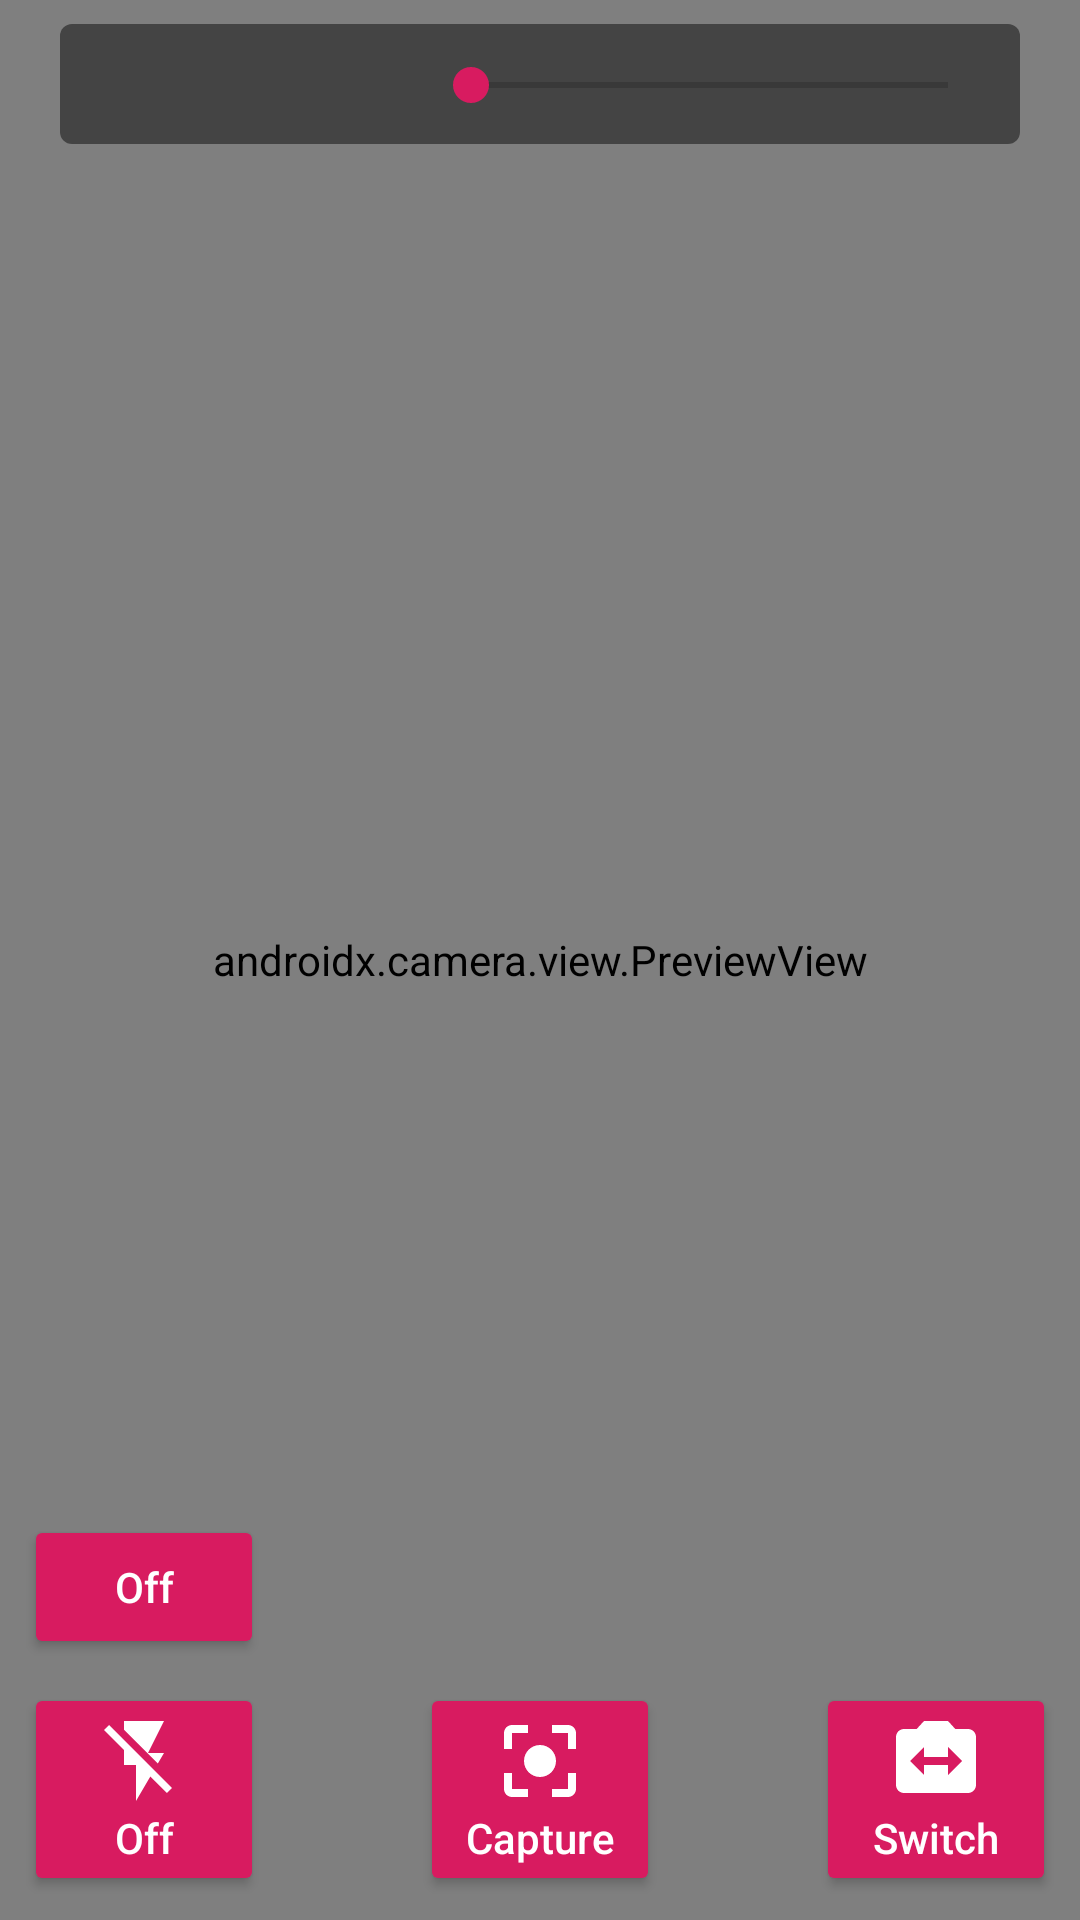

Reconstruct the res/layout file that produces this screen, plus the resources it refers to.
<!-- AndroidManifest.xml: activity theme NoActionBarTheme -->
<!-- res/layout/activity_advance_image_capture.xml -->
<?xml version="1.0" encoding="utf-8"?>
<androidx.constraintlayout.widget.ConstraintLayout xmlns:android="http://schemas.android.com/apk/res/android"
    xmlns:app="http://schemas.android.com/apk/res-auto"
    xmlns:tools="http://schemas.android.com/tools"
    android:layout_width="match_parent"
    android:layout_height="match_parent"
    tools:context=".ui.ImageCaptureActivity">

    <View
        android:id="@+id/viewSafeArea"
        android:layout_width="0dp"
        android:layout_height="0dp"
        app:layout_constraintBottom_toBottomOf="parent"
        app:layout_constraintEnd_toEndOf="parent"
        app:layout_constraintStart_toStartOf="parent"
        app:layout_constraintTop_toTopOf="parent" />

    <androidx.camera.view.PreviewView
        android:id="@+id/previewView"
        android:layout_width="0dp"
        android:layout_height="0dp"
        android:background="@color/dark_gray"
        app:layout_constraintBottom_toBottomOf="parent"
        app:layout_constraintEnd_toEndOf="parent"
        app:layout_constraintStart_toStartOf="parent"
        app:layout_constraintTop_toTopOf="parent" />

    <View
        android:id="@+id/viewZoomBackground"
        android:layout_width="@dimen/zoom_level_width"
        android:layout_height="@dimen/zoom_level_height"
        android:layout_marginTop="@dimen/margin"
        android:background="@drawable/shape_zoom_level_background"
        app:layout_constraintEnd_toEndOf="@id/viewSafeArea"
        app:layout_constraintStart_toStartOf="@id/viewSafeArea"
        app:layout_constraintTop_toTopOf="@id/viewSafeArea" />

    <TextView
        android:id="@+id/textViewZoomLevel"
        android:layout_width="wrap_content"
        android:layout_height="wrap_content"
        android:layout_marginStart="@dimen/margin"
        android:ems="5"
        android:gravity="end"
        android:textColor="@color/white"
        android:textSize="@dimen/text_size"
        app:layout_constraintBottom_toBottomOf="@id/viewZoomBackground"
        app:layout_constraintEnd_toStartOf="@id/seekBarZoom"
        app:layout_constraintHorizontal_chainStyle="packed"
        app:layout_constraintStart_toStartOf="@id/viewZoomBackground"
        app:layout_constraintTop_toTopOf="@id/viewZoomBackground"
        tools:text="Zoom 10.0x" />

    <SeekBar
        android:id="@+id/seekBarZoom"
        android:layout_width="0dp"
        android:layout_height="wrap_content"
        android:layout_marginStart="@dimen/margin"
        android:layout_marginEnd="@dimen/margin"
        app:layout_constraintBottom_toBottomOf="@id/textViewZoomLevel"
        app:layout_constraintEnd_toEndOf="@id/viewZoomBackground"
        app:layout_constraintStart_toEndOf="@id/textViewZoomLevel"
        app:layout_constraintTop_toTopOf="@id/textViewZoomLevel"
        tools:max="100"
        tools:progress="0" />

    <Button
        android:id="@+id/buttonCaptureImage"
        style="@style/Widget.AppCompat.Button.Colored"
        android:layout_width="@dimen/button_size"
        android:layout_height="wrap_content"
        android:layout_margin="@dimen/margin"
        android:drawableTop="@drawable/ic_camera_action"
        android:text="@string/capture_image"
        android:textAllCaps="false"
        app:layout_constraintBottom_toBottomOf="@id/viewSafeArea"
        app:layout_constraintDimensionRatio="1:1"
        app:layout_constraintEnd_toEndOf="@id/viewSafeArea"
        app:layout_constraintStart_toStartOf="@id/viewSafeArea" />

    <Button
        android:id="@+id/buttonToggleCamera"
        style="@style/Widget.AppCompat.Button.Colored"
        android:layout_width="@dimen/button_size"
        android:layout_height="wrap_content"
        android:layout_margin="@dimen/margin"
        android:drawableTop="@drawable/ic_switch_camera"
        android:text="@string/switch_camera"
        android:textAllCaps="false"
        app:layout_constraintBottom_toBottomOf="@id/viewSafeArea"
        app:layout_constraintDimensionRatio="1:1"
        app:layout_constraintEnd_toEndOf="@id/viewSafeArea" />

    <Button
        android:id="@+id/buttonToggleFlash"
        style="@style/Widget.AppCompat.Button.Colored"
        android:layout_width="@dimen/button_size"
        android:layout_height="wrap_content"
        android:layout_margin="@dimen/margin"
        android:drawableTop="@drawable/ic_flash_off"
        android:text="@string/flash_off"
        android:textAllCaps="false"
        app:layout_constraintBottom_toBottomOf="@id/viewSafeArea"
        app:layout_constraintDimensionRatio="1:1"
        app:layout_constraintStart_toStartOf="@id/viewSafeArea" />

    <Button
        android:id="@+id/buttonToggleTorch"
        style="@style/Widget.AppCompat.Button.Colored"
        android:layout_width="@dimen/button_size"
        android:layout_height="wrap_content"
        android:layout_margin="@dimen/margin"
        android:drawableTop="@drawable/ic_torch_off"
        android:text="@string/torch_off"
        android:textAllCaps="false"
        app:layout_constraintBottom_toTopOf="@id/buttonToggleFlash"
        app:layout_constraintDimensionRatio="1:1"
        app:layout_constraintStart_toStartOf="@id/viewSafeArea" />

</androidx.constraintlayout.widget.ConstraintLayout>
<!-- resources referenced by this layout -->
<resources>
  <color name="dark_gray">#111111</color>
  <color name="white">#FFFFFF</color>
  <dimen name="button_size">80dp</dimen>
  <dimen name="margin">8dp</dimen>
  <dimen name="text_size">18sp</dimen>
  <dimen name="zoom_level_height">40dp</dimen>
  <dimen name="zoom_level_width">320dp</dimen>
  <!-- drawable ic_camera_action (drawable) -->
  <vector xmlns:android="http://schemas.android.com/apk/res/android"
      android:width="32dp"
      android:height="32dp"
      android:viewportWidth="24.0"
      android:viewportHeight="24.0">
      <path
          android:fillColor="#FFFFFFFF"
          android:pathData="M12,8c-2.21,0 -4,1.79 -4,4s1.79,4 4,4 4,-1.79 4,-4 -1.79,-4 -4,-4zM5,15L3,15v4c0,1.1 0.9,2 2,2h4v-2L5,19v-4zM5,5h4L9,3L5,3c-1.1,0 -2,0.9 -2,2v4h2L5,5zM19,3h-4v2h4v4h2L21,5c0,-1.1 -0.9,-2 -2,-2zM19,19h-4v2h4c1.1,0 2,-0.9 2,-2v-4h-2v4z" />
  </vector>
  <!-- drawable ic_flash_off (drawable) -->
  <vector android:height="32dp" android:tint="#FFFFFF"
      android:viewportHeight="24.0" android:viewportWidth="24.0"
      android:width="32dp" xmlns:android="http://schemas.android.com/apk/res/android">
      <path android:fillColor="#FF000000" android:pathData="M3.27,3L2,4.27l5,5V13h3v9l3.58,-6.14L17.73,20 19,18.73 3.27,3zM17,10h-4l4,-8H7v2.18l8.46,8.46L17,10z"/>
  </vector>
  <!-- drawable ic_switch_camera (drawable) -->
  <vector xmlns:android="http://schemas.android.com/apk/res/android"
      android:width="32dp"
      android:height="32dp"
      android:viewportWidth="24.0"
      android:viewportHeight="24.0">
      <path
          android:fillColor="#FFFFFFFF"
          android:pathData="M20,4h-3.17L15,2L9,2L7.17,4L4,4c-1.1,0 -2,0.9 -2,2v12c0,1.1 0.9,2 2,2h16c1.1,0 2,-0.9 2,-2L22,6c0,-1.1 -0.9,-2 -2,-2zM15,15.5L15,13L9,13v2.5L5.5,12 9,8.5L9,11h6L15,8.5l3.5,3.5 -3.5,3.5z" />
  </vector>
  <!-- drawable shape_zoom_level_background (drawable) -->
  <?xml version="1.0" encoding="utf-8"?>
  <shape xmlns:android="http://schemas.android.com/apk/res/android">
      <solid android:color="@color/black_shadow" />
      <corners android:radius="@dimen/corner_radius" />
  </shape>
  <string name="capture_image">Capture</string>
  <string name="flash_off">Off</string>
  <string name="switch_camera">Switch</string>
  <string name="torch_off">Off</string>
  <style name="NoActionBarTheme" parent="Theme.AppCompat.Light.NoActionBar">
          <item name="android:windowTranslucentStatus">true</item>
          <item name="android:windowTranslucentNavigation">true</item>
          <item name="colorPrimary">@color/colorPrimary</item>
          <item name="colorPrimaryDark">@color/colorPrimaryDark</item>
          <item name="colorAccent">@color/colorAccent</item>
      </style>
  <color name="black_shadow">#77000000</color>
  <dimen name="corner_radius">4dp</dimen>
  <color name="colorPrimary">#008577</color>
  <color name="colorPrimaryDark">#00574B</color>
  <color name="colorAccent">#D81B60</color>
</resources>
